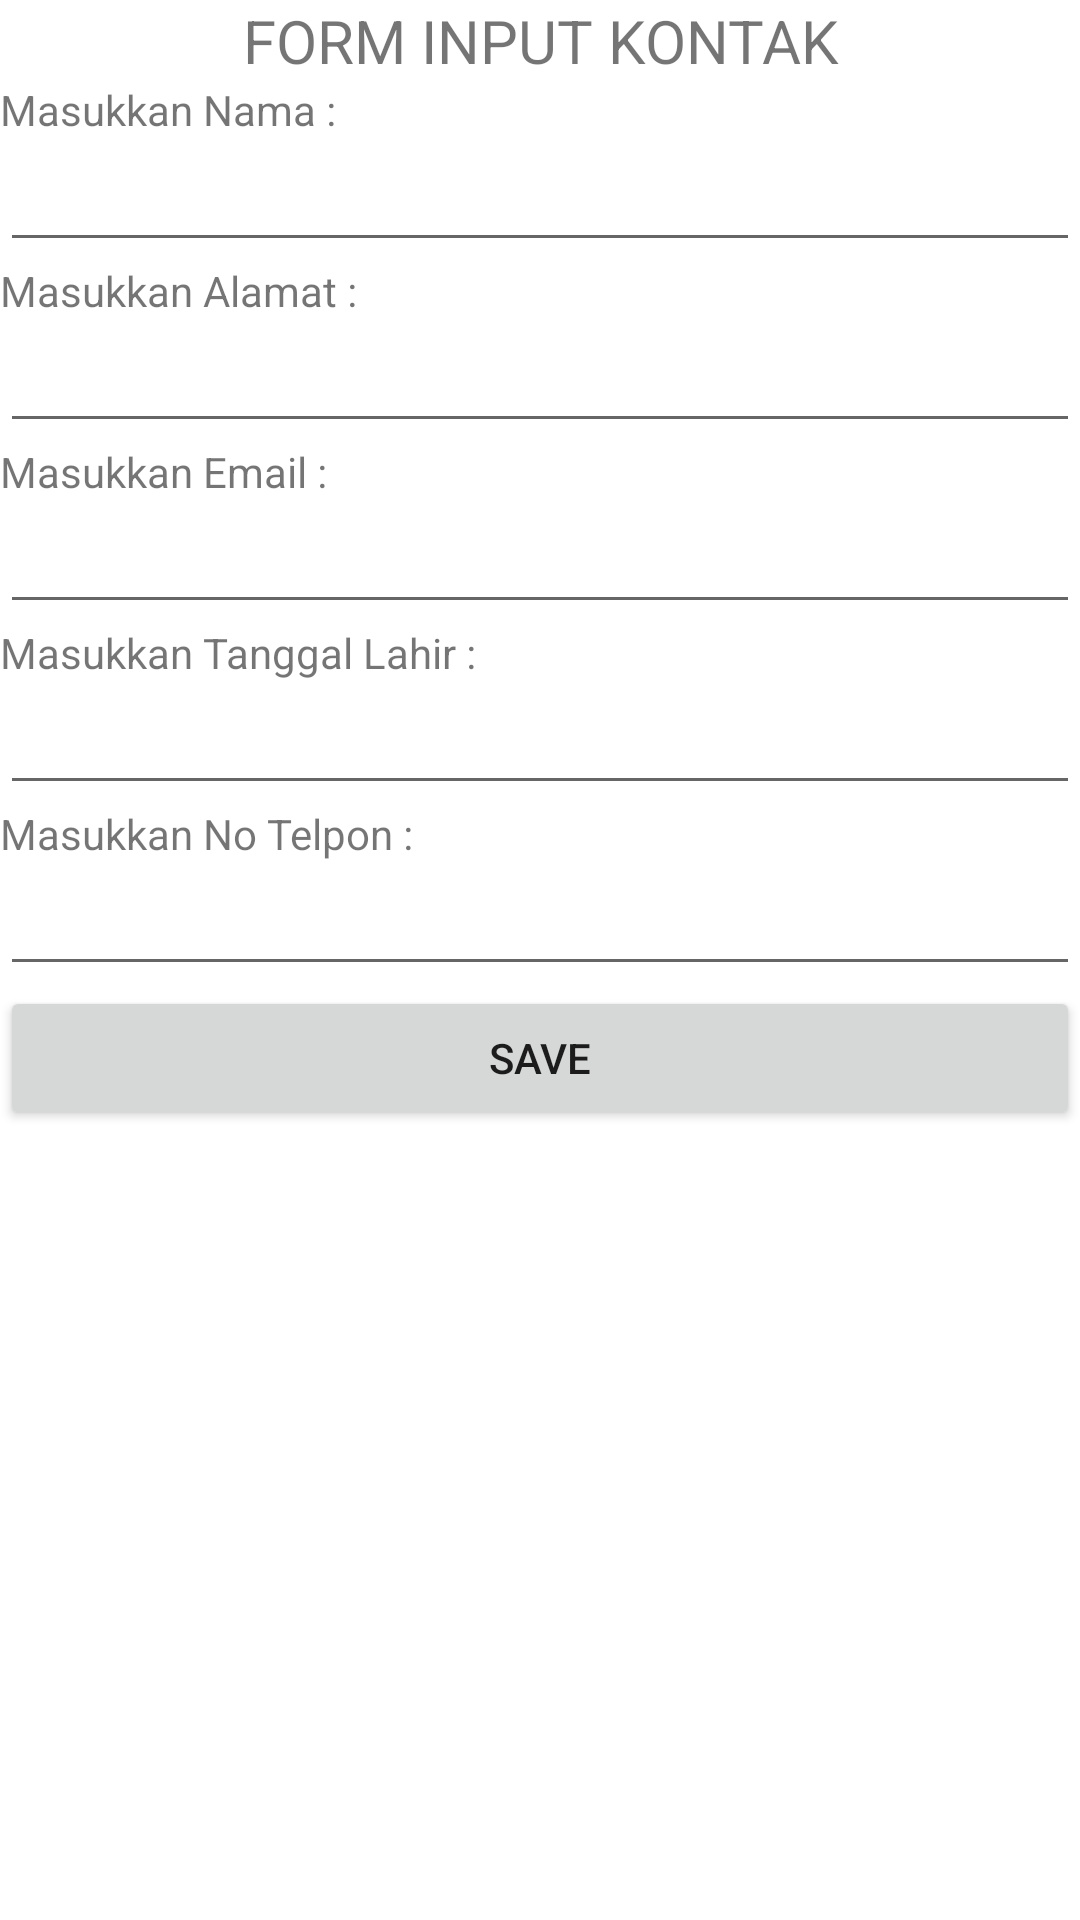

Write the Android layout XML for this screen, with the resource values it uses.
<!-- AndroidManifest.xml: application theme Theme.Kontak19421369 -->
<!-- res/layout/activity_main.xml -->
<?xml version="1.0" encoding="utf-8"?>

<RelativeLayout xmlns:android="http://schemas.android.com/apk/res/android"
    xmlns:app="http://schemas.android.com/apk/res-auto"
    xmlns:tools="http://schemas.android.com/tools"
    android:layout_width="match_parent"
    android:layout_height="match_parent"
    tools:context=".MainActivity"
    android:layout_margin="16dp">

    <TextView
        android:id="@+id/textForm"
        android:textSize="20sp"
        android:gravity="center"
        android:layout_width="match_parent"
        android:layout_height="wrap_content"
        android:text="FORM INPUT KONTAK" />

    <TextView
        android:id="@+id/textName"
        android:layout_below="@id/textForm"
        android:layout_width="match_parent"
        android:layout_height="wrap_content"
        android:text="Masukkan Nama :" />

    <EditText
        android:id="@+id/nama"
        android:layout_below="@id/textName"
        android:layout_width="match_parent"
        android:layout_height="wrap_content"
        android:inputType="textPersonName"/>

    <TextView
        android:id="@+id/textAlamat"
        android:layout_below="@id/nama"
        android:layout_width="match_parent"
        android:layout_height="wrap_content"
        android:text="Masukkan Alamat :" />

    <EditText
        android:id="@+id/alamat"
        android:layout_below="@id/textAlamat"
        android:layout_width="match_parent"
        android:layout_height="wrap_content"
        android:inputType="text"/>

    <TextView
        android:id="@+id/textEmail"
        android:layout_below="@id/alamat"
        android:layout_width="match_parent"
        android:layout_height="wrap_content"
        android:text="Masukkan Email :" />

    <EditText
        android:id="@+id/email"
        android:layout_below="@id/textEmail"
        android:layout_width="match_parent"
        android:layout_height="wrap_content"
        android:inputType="textEmailAddress"/>

    <TextView
        android:id="@+id/textTTL"
        android:layout_below="@id/email"
        android:layout_width="match_parent"
        android:layout_height="wrap_content"
        android:text="Masukkan Tanggal Lahir :" />

    <EditText
        android:id="@+id/lahir"
        android:layout_below="@id/textTTL"
        android:layout_width="match_parent"
        android:layout_height="wrap_content"
        android:inputType="date"/>

    <TextView
        android:id="@+id/textTelp"
        android:layout_below="@id/lahir"
        android:layout_width="match_parent"
        android:layout_height="wrap_content"
        android:text="Masukkan No Telpon :" />

    <EditText
        android:id="@+id/telpon"
        android:layout_below="@id/textTelp"
        android:layout_width="match_parent"
        android:layout_height="wrap_content"
        android:inputType="phone"/>

    <LinearLayout
        android:id="@+id/btnSave"
        android:layout_below="@id/telpon"
        android:layout_width="match_parent"
        android:layout_height="wrap_content" >
        <Button
            android:onClick="save"
            android:text="SAVE"
            android:layout_weight="1"
            android:layout_width="wrap_content"
            android:layout_height="wrap_content"
            tools:ignore="OnClick" />

    </LinearLayout>



</RelativeLayout>
<!-- resources referenced by this layout -->
<resources>
  <style name="Theme.Kontak19421369" parent="Theme.MaterialComponents.DayNight.DarkActionBar">
          
          <item name="colorPrimary">@color/purple_500</item>
          <item name="colorPrimaryVariant">@color/purple_700</item>
          <item name="colorOnPrimary">@color/white</item>
          
          <item name="colorSecondary">@color/teal_200</item>
          <item name="colorSecondaryVariant">@color/teal_700</item>
          <item name="colorOnSecondary">@color/black</item>
          
          <item name="android:statusBarColor" tools:targetApi="l">?attr/colorPrimaryVariant</item>
          
      </style>
  <!-- not gathered from this repository: default colours our renderer supplied (Android Studio template values) -->
  <color name="purple_500">#FF6200EE</color>
  <color name="purple_700">#FF3700B3</color>
  <color name="teal_200">#FF03DAC5</color>
  <color name="teal_700">#FF018786</color>
  <color name="black">#FF000000</color>
  <color name="white">#FFFFFFFF</color>
</resources>
